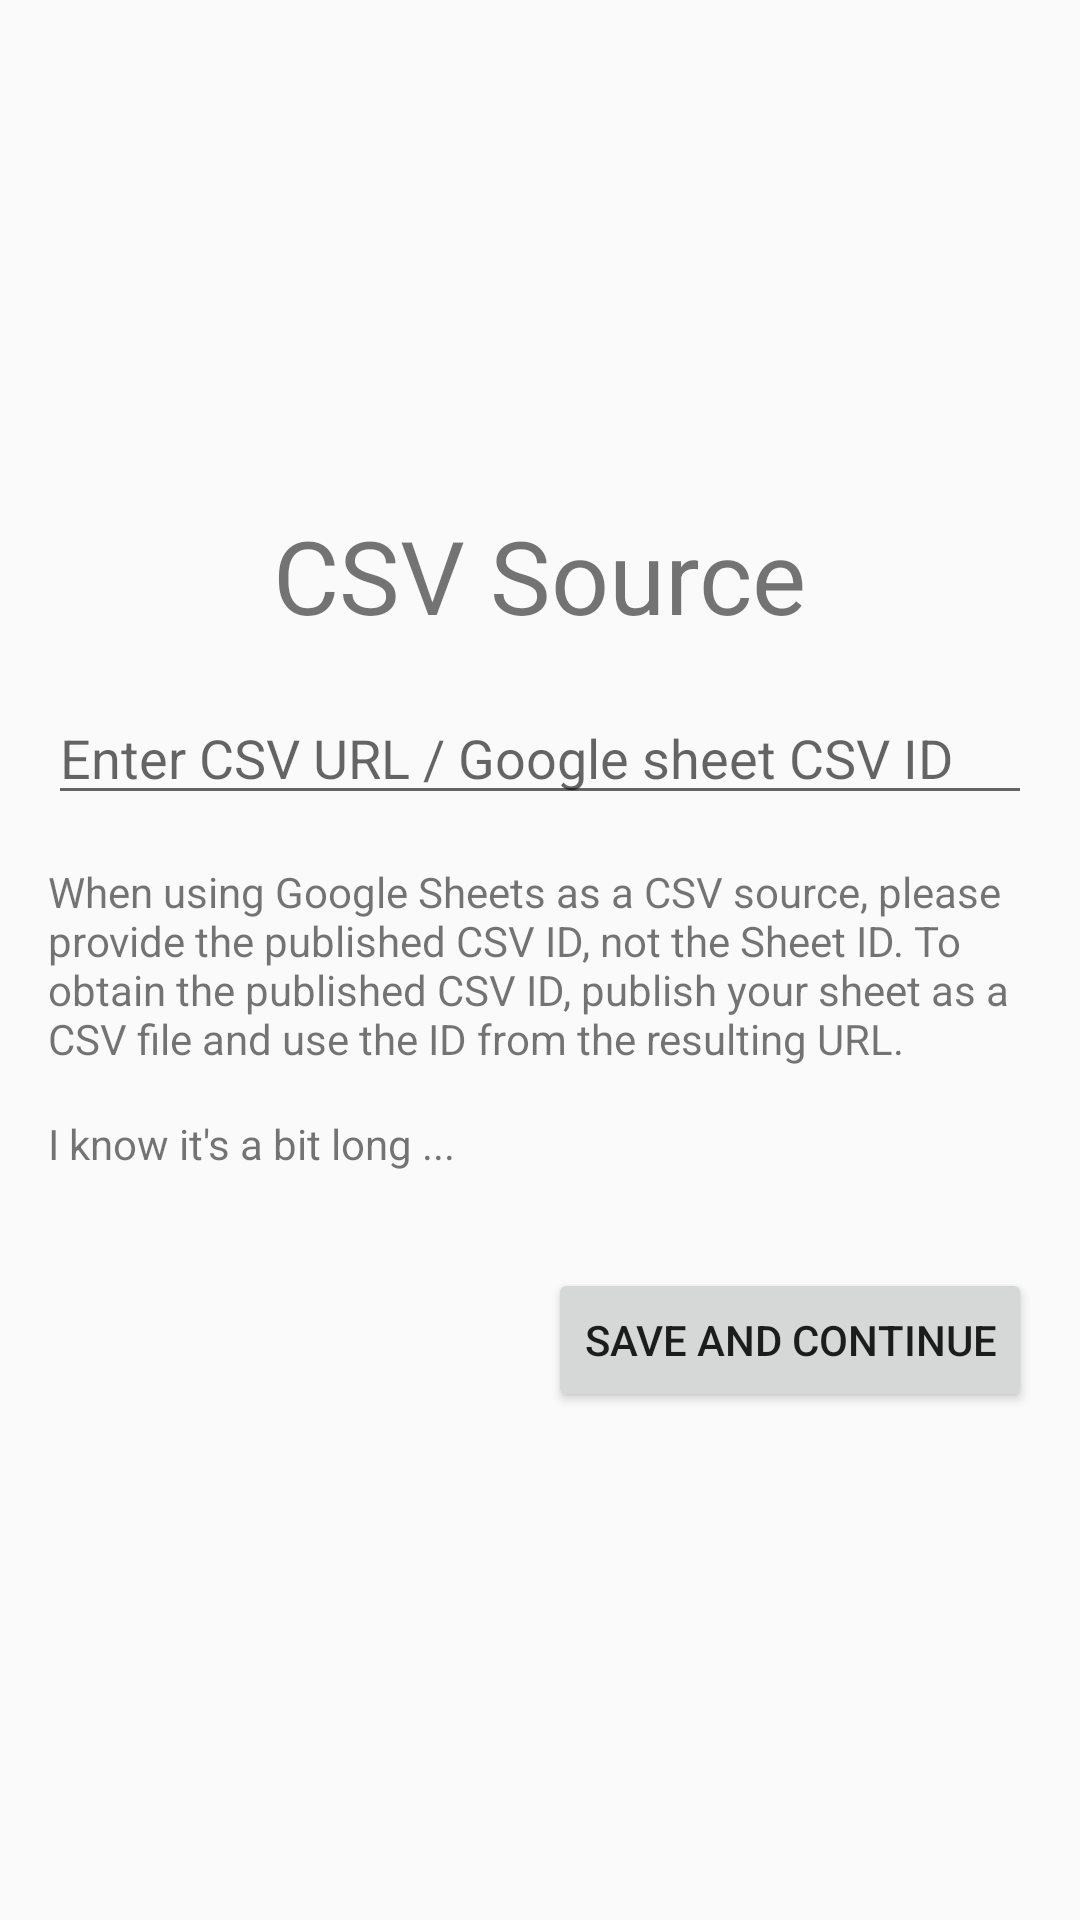

This screen was rendered from an Android layout file. Write that file and the resources it references.
<!-- AndroidManifest.xml: activity theme SetupTheme -->
<!-- res/layout/activity_setup.xml -->
<?xml version="1.0" encoding="utf-8"?>
<LinearLayout
    xmlns:android="http://schemas.android.com/apk/res/android"
    android:layout_width="match_parent"
    android:layout_height="match_parent"
    android:orientation="vertical"
    android:padding="16dp"
    android:gravity="center">

    <TextView
        android:layout_width="wrap_content"
        android:layout_height="wrap_content"
        android:layout_marginBottom="16dp"
        android:text="CSV Source"
        android:textSize="34sp" />

    <EditText
        android:id="@+id/sheet_link_input"
        android:layout_width="match_parent"
        android:layout_height="wrap_content"
        android:layout_marginBottom="16dp"
        android:hint="Enter CSV URL / Google sheet CSV ID"
        android:inputType="textUri" />

    <TextView
        android:id="@+id/textView"
        android:layout_width="match_parent"
        android:layout_height="wrap_content"
        android:layout_marginBottom="16dp"
        android:text="When using Google Sheets as a CSV source, please provide the published CSV ID, not the Sheet ID. To obtain the published CSV ID, publish your sheet as a CSV file and use the ID from the resulting URL." />

    <TextView
        android:id="@+id/textView2"
        android:layout_width="match_parent"
        android:layout_height="wrap_content"
        android:layout_marginBottom="16dp"
        android:text="I know it's a bit long ..." />

    <LinearLayout
        android:layout_width="match_parent"
        android:layout_height="wrap_content"
        android:orientation="horizontal"
        android:gravity="end"
        android:layout_marginTop="16dp">

        <Button
            android:id="@+id/cancel_button"
            android:layout_width="wrap_content"
            android:layout_height="wrap_content"
            android:text="Cancel"
            android:visibility="gone" />

        <Button
            android:id="@+id/save_button"
            android:layout_width="wrap_content"
            android:layout_height="wrap_content"
            android:text="Save and Continue"
            android:layout_marginStart="8dp" />

    </LinearLayout>

</LinearLayout>
<!-- resources referenced by this layout -->
<resources>
  <style name="SetupTheme" parent="Theme.AppCompat.Light.DarkActionBar">
          
          <item name="colorPrimary">@android:color/black</item>
          <item name="colorAccent">@android:color/white</item>
      </style>
</resources>
